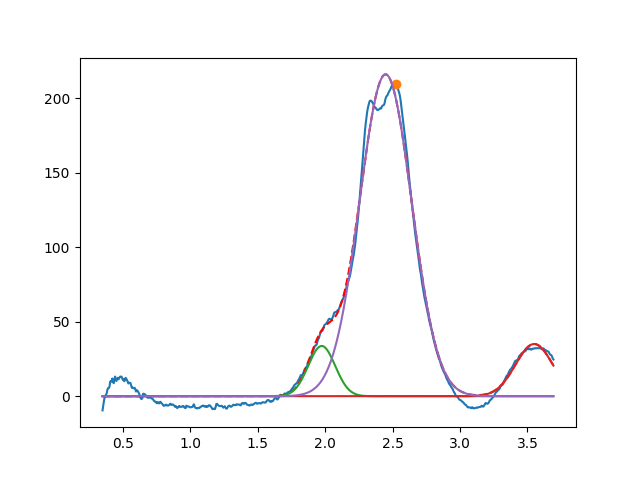

Values plotted in this chart, from the file beside it:
1.974477508548790894e+00, 3.372777371058889884e+01, 2.351756739266055440e-01, 9.999999999999998890e-01
3.549999999999999378e+00, 3.504194194090935355e+01, 3.255110134867962857e-01, 9.999999999999998890e-01
2.448197117301902370e+00, 2.159764220103369610e+02, 4.538193044336918391e-01, 9.999999999999998890e-01
